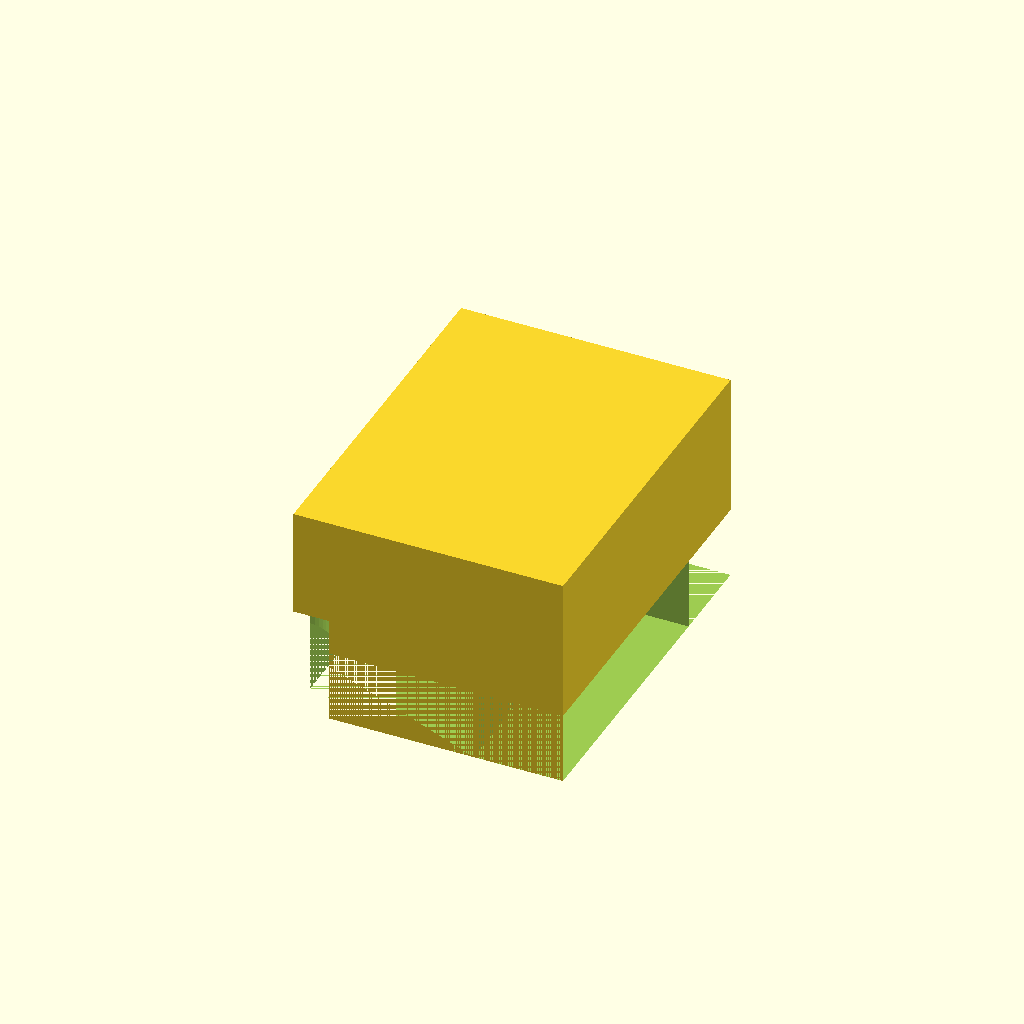
Cell 1 — every parameter at its default value.
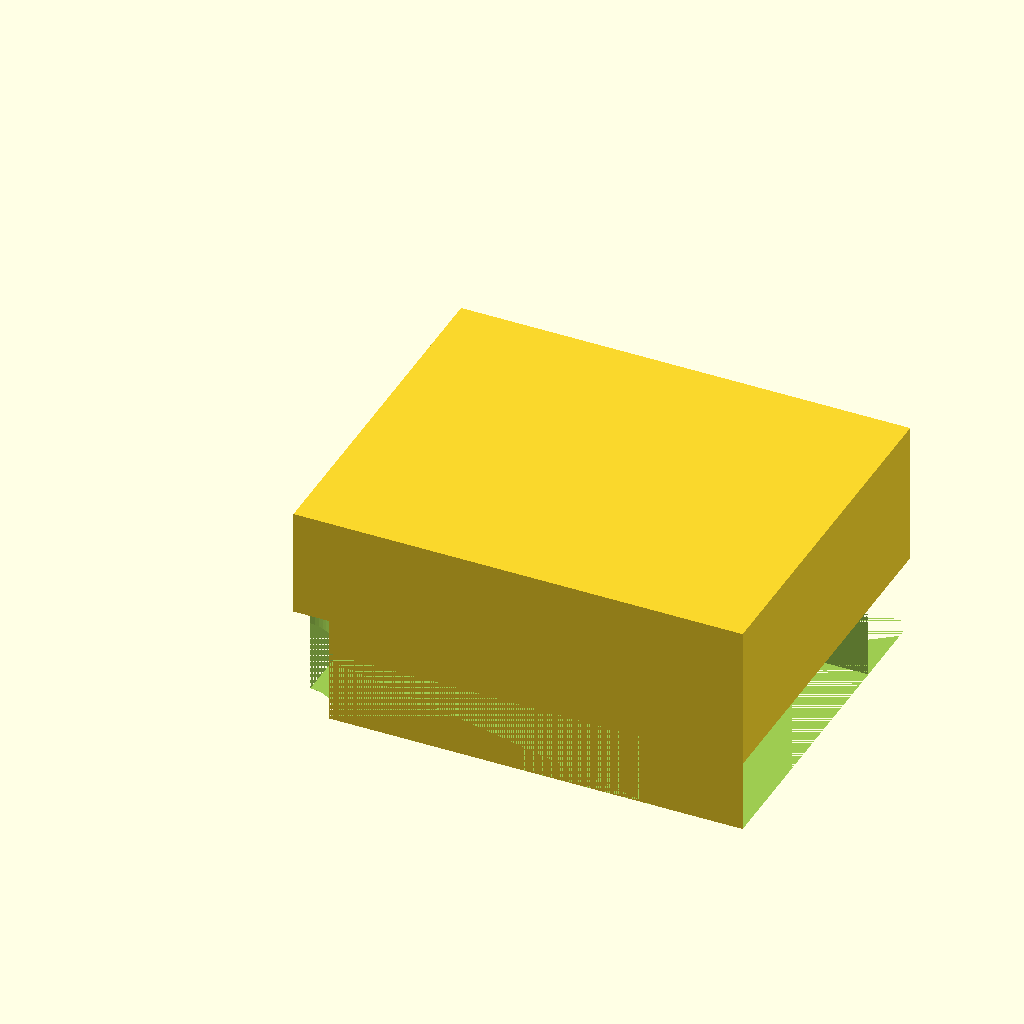
Cell 2: shadow_width = 100 (everything else at default).
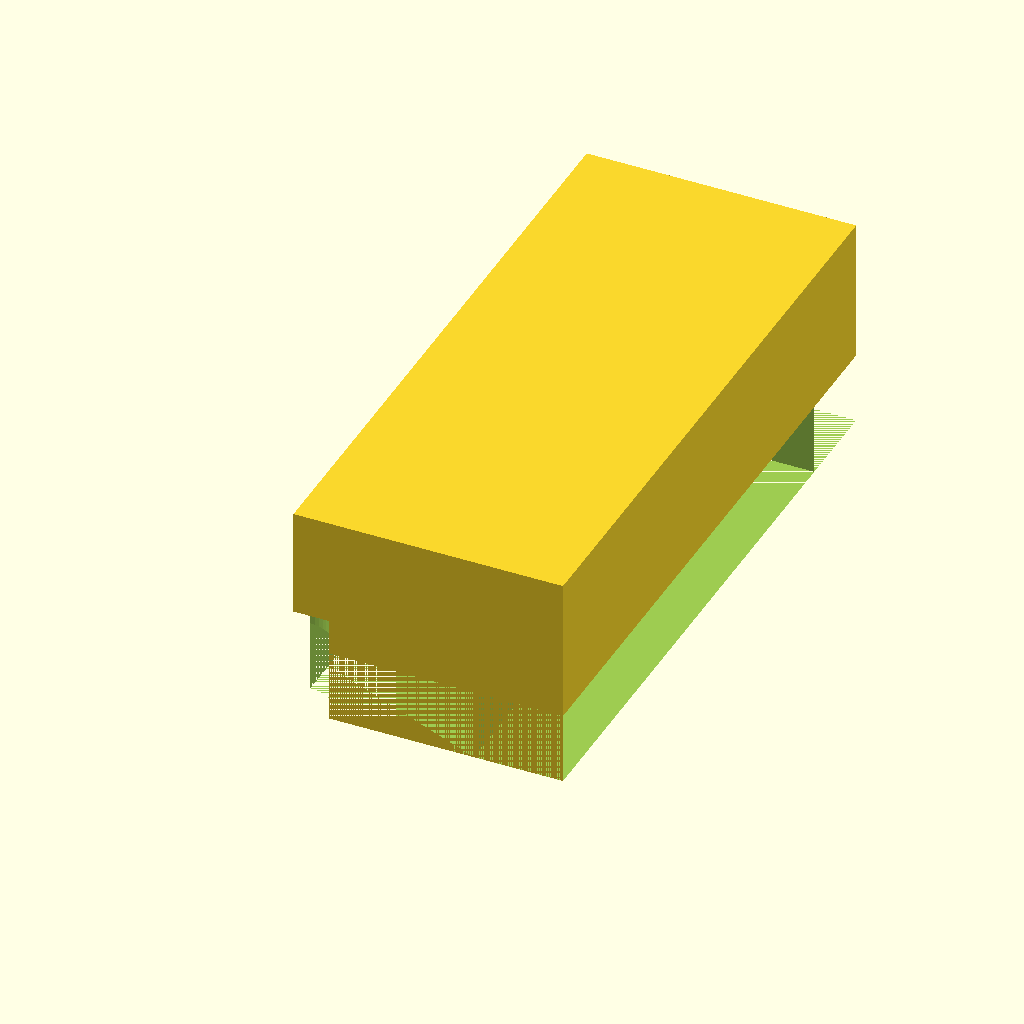
Cell 3: shadow_height = 150 (everything else at default).
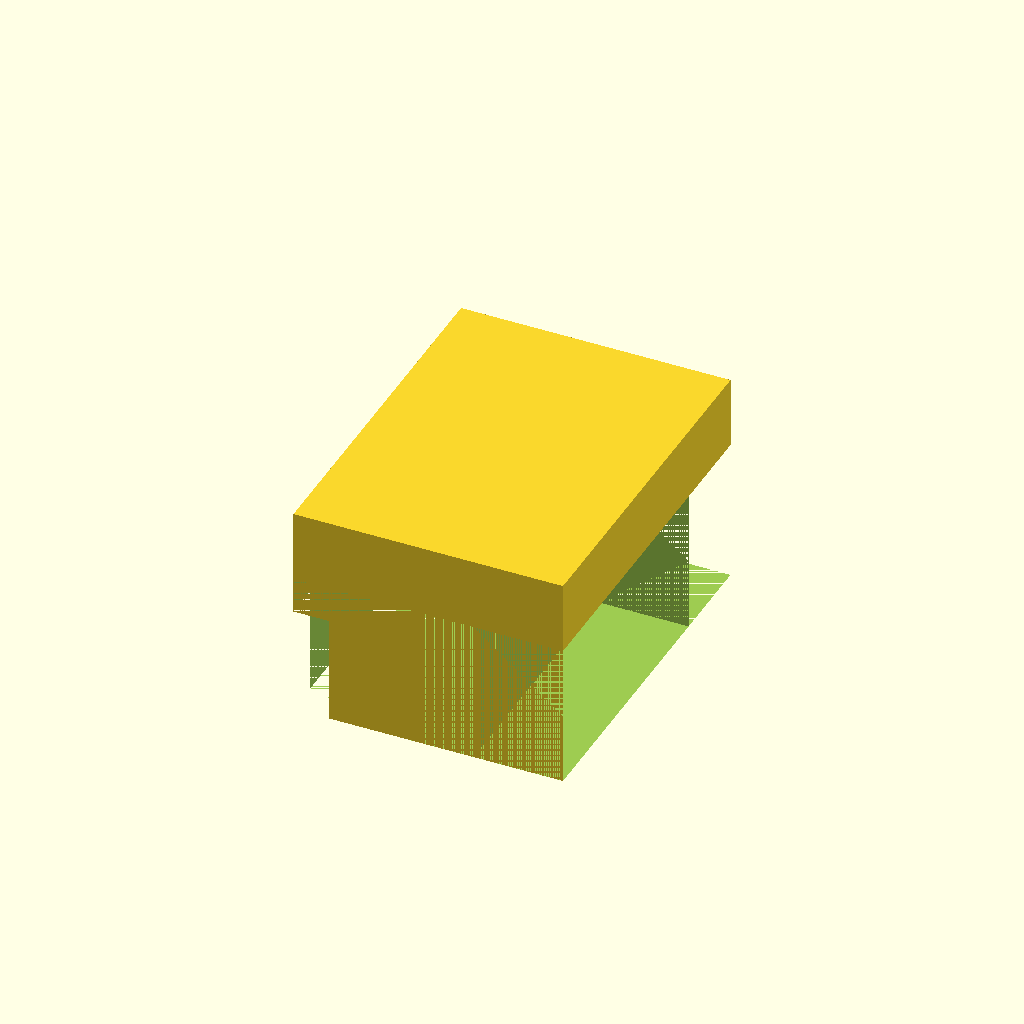
Cell 4: shadow_depth = 40 (everything else at default).
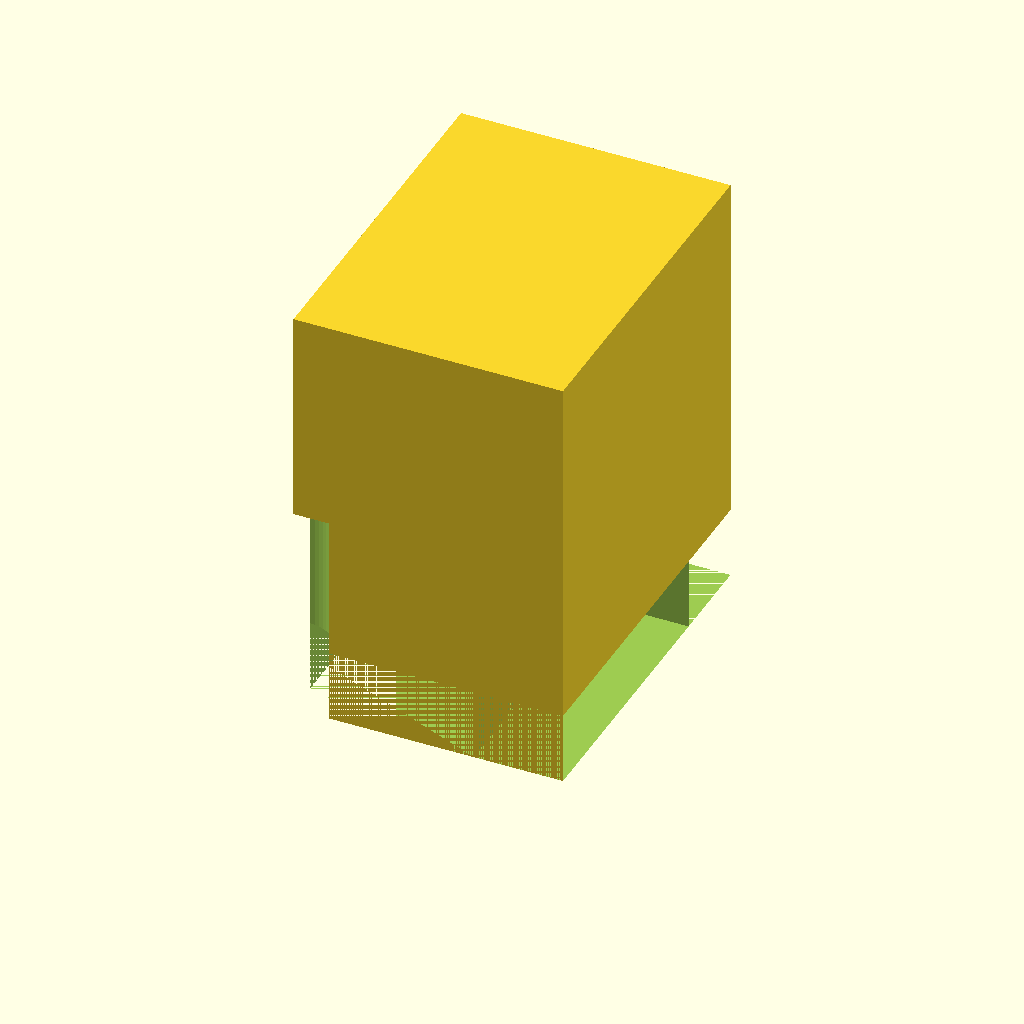
Cell 5: lamp_height = 120 (everything else at default).
One fixed orthographic camera (rotation 55°, 0°, 25°; colour scheme Cornfield) for every cell.
OpenSCAD source file train/evaluation/ThomasTheMaker_k-1b_20251029_030656/shadow_maker.scad:
// Shadow Maker Parameters
shadow_width = 50;
shadow_height = 75;
shadow_depth = 20;
wall_thickness = 3;
lamp_height = 60;
lamp_diameter = 25;
lamp_base_diameter = 20;
lamp_base_height = 10;

// Function to create a shadow piece
module shadow_piece(x, y, z) {
  translate([x, y, z]) {
    cube([shadow_width, shadow_height, shadow_depth]);
  }
}

// Main Body
difference() {
  cube([lamp_diameter + shadow_width, lamp_diameter + shadow_height, lamp_height]);

  // Subtract shadow pieces
  for (i = [0:5]) {
    for (j = [0:5]) {
      shadow_piece(i * shadow_width, j * shadow_height, 0);
    }
  }

  // Subtract base
  translate([0,0,-lamp_height/2]) {
    cylinder(h = lamp_height, r = lamp_base_diameter/2, $fn = 48);
  }

  // Subtract base (optional)
  translate([0,0,-lamp_height/2]) {
    cylinder(h = lamp_height, r = lamp_base_diameter/2, $fn = 48);
  }
}
Parameter table extracted from the source (name, type, default, range or options):
shadow_width: number, default 50
shadow_height: number, default 75
shadow_depth: number, default 20
wall_thickness: number, default 3
lamp_height: number, default 60
lamp_diameter: number, default 25
lamp_base_diameter: number, default 20
lamp_base_height: number, default 10
